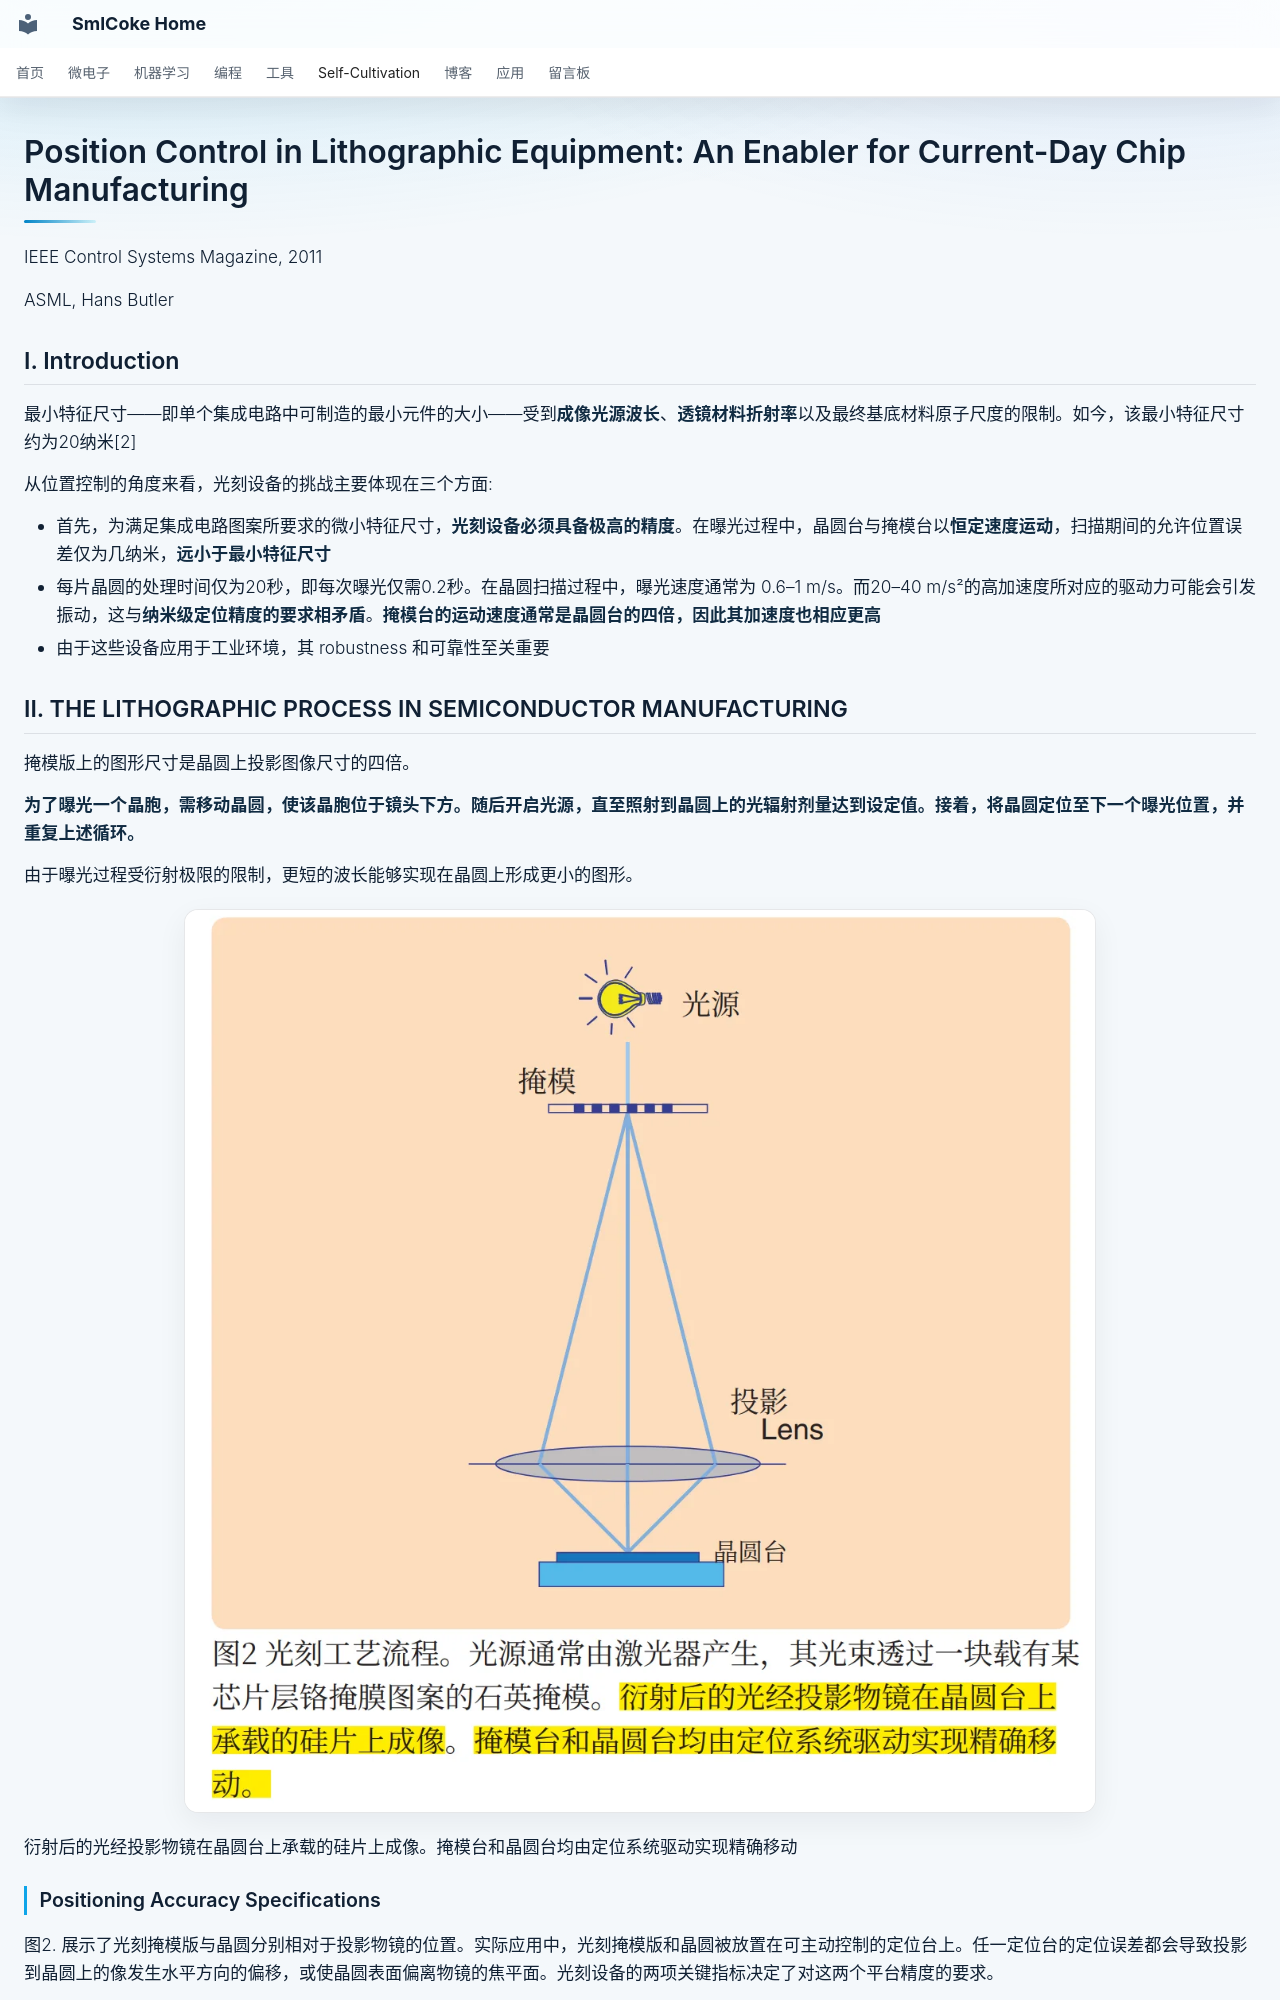

repository: SmlCoke/smlcoke-web · page: self-cultivation/research/lithography-control/overview/Hans_Butler_2011/index.html · generator: mkdocs

# Position Control in Lithographic Equipment: An Enabler for Current-Day Chip Manufacturing

IEEE Control Systems Magazine, 2011

ASML, Hans Butler

## I. Introduction

最小特征尺寸——即单个集成电路中可制造的最小元件的大小——受到**成像光源波长**、**透镜材料折射率**以及最终基底材料原子尺度的限制。如今，该最小特征尺寸约为20纳米[2]

从位置控制的角度来看，光刻设备的挑战主要体现在三个方面:

- 首先，为满足集成电路图案所要求的微小特征尺寸，**光刻设备必须具备极高的精度**。在曝光过程中，晶圆台与掩模台以**恒定速度运动**，扫描期间的允许位置误差仅为几纳米，**远小于最小特征尺寸**
- 每片晶圆的处理时间仅为20秒，即每次曝光仅需0.2秒。在晶圆扫描过程中，曝光速度通常为 0.6–1 m/s。而20–40 m/s²的高加速度所对应的驱动力可能会引发振动，这与**纳米级定位精度的要求相矛盾**。**掩模台的运动速度通常是晶圆台的四倍，因此其加速度也相应更高**
- 由于这些设备应用于工业环境，其 robustness 和可靠性至关重要

## II. THE LITHOGRAPHIC PROCESS IN SEMICONDUCTOR MANUFACTURING

掩模版上的图形尺寸是晶圆上投影图像尺寸的四倍。

**为了曝光一个晶胞，需移动晶圆，使该晶胞位于镜头下方。随后开启光源，直至照射到晶圆上的光辐射剂量达到设定值。接着，将晶圆定位至下一个曝光位置，并重复上述循环。**

由于曝光过程受衍射极限的限制，更短的波长能够实现在晶圆上形成更小的图形。

![alt text](assets/image.webp)

衍射后的光经投影物镜在晶圆台上承载的硅片上成像。掩模台和晶圆台均由定位系统驱动实现精确移动


### Positioning Accuracy Specifications

图2. 展示了光刻掩模版与晶圆分别相对于投影物镜的位置。实际应用中，光刻掩模版和晶圆被放置在可主动控制的定位台上。任一定位台的定位误差都会导致投影到晶圆上的像发生水平方向的偏移，或使晶圆表面偏离物镜的焦平面。光刻设备的两项关键指标决定了对这两个平台精度的要求。

首先，套刻精度是指光刻设备能够将两幅图形精确地叠加在一起的能力，**除了众多其他影响因素外，套刻精度还直接受到晶圆台定位精度的影响**。曝光过程中**晶圆台的平均位置误差决定了图形在晶圆上的实际位置**，这一指标称为**移动平均（MA）**，其定义为：

$$MA=\frac{1}{T}\int_{-T/2}^{T/2} e(t) \text{d}t$$

$T$ 表示曝光时间，$e(t)$表示时间$t$变化的位置误差

其次，成像过程会因晶圆台定位精度有限而受到劣化，因为位置误差会降低对比度。曝光过程中**定位误差的移动标准差（MSD）** 是关键的衡量指标：

$$\mathrm{MSD}=\sqrt{\frac{1}{T} \int_{-T / 2}^{T / 2}(e(t)-\mathrm{MA})^{2} \mathrm{~d} t} .$$

MSD代表定位误差中的高频分量，而MA代表低频分量。其边界由曝光时间T决定。对于 **38 nm半节距光刻工艺**，
**MA需控制在约 1 nm以内，MSD则需控制在约 7 nm以内**。具体限值取决于制造工艺特性，如光刻胶性能、图像图案中的重复单元以及线宽与间距之比等因素

沿透镜光轴方向（即z方向）的位置误差所引起的**焦距误差**，以MA和MSD的形式存在，**同样会导致成像误差**。通常情况下，**焦距误差的允许值可比水平方向的位置误差大一个数量级**

## III. THE STEPPER
